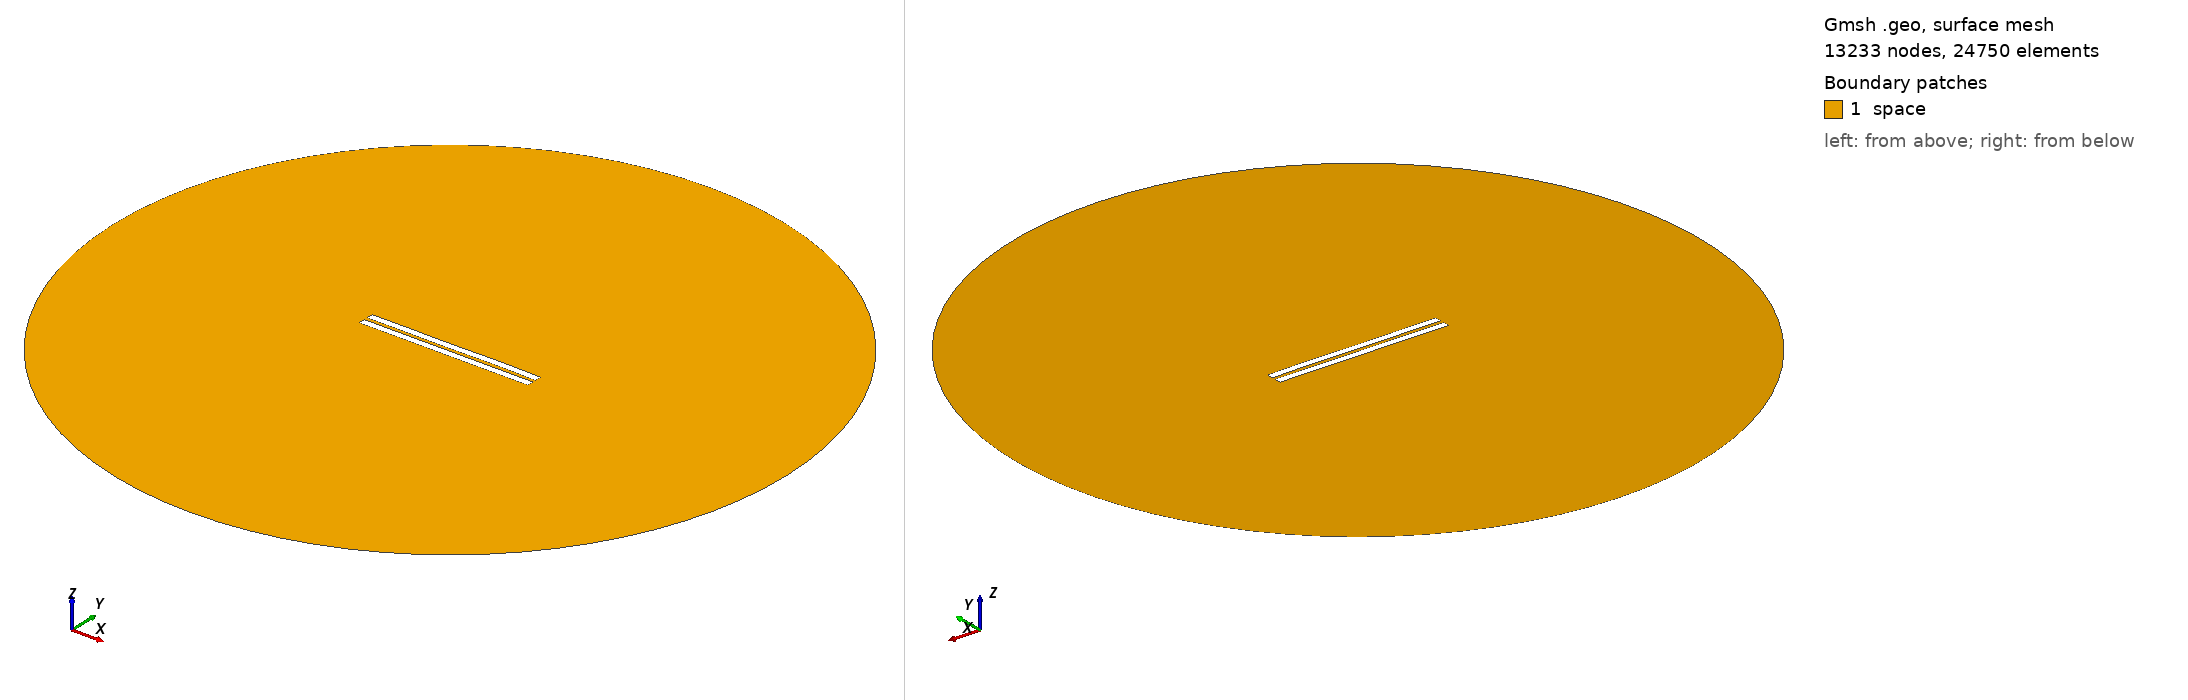

Gmsh geometry script, surface-meshed: 13233 nodes, 24750 surface elements. Boundary patches (legend numbers): 1 space. Left view from above one corner, right view from below the opposite corner. Legend entries are the model's physical surfaces. The drawing asked Gmsh for element sizes between 1% and 20% of the model's largest extent; the script's own settings can give other sizes.

=== 2184.geo (drawn) ===
//---------------------------------------
// Geometry kernel
//---------------------------------------

SetFactory("OpenCASCADE");



//---------------------------------------
// Parameters of the geometry
//---------------------------------------

// Overetch of the upper plate
overetch = 0.0;

// Distance between the plates
distance = 2.25;

// Discretization over the x axis (for the deformation)
nx = 50; 

// Length of the plate
L = 100 - overetch; 

// Number of modes
n = 4; 

// 1st mode coefficient
coeff(1) = 0.0;
beta(1) = 0.596864 * 3.1415926535 / L;

// 2nd mode coefficient
coeff(2) = 0.0;
beta(2) = 1.49418 * 3.1415926535 / L;

// 3rd mode coefficient
coeff(3) = -0.075;
beta(3) = 2.50025 * 3.1415926535 / L;

// 4th mode coefficient
coeff(4) = 0.07499999999999998;
beta(4) = 3.49999 * 3.1415926535 / L;



//---------------------------------------
// Upper plate (deformed rectangle)
//---------------------------------------

// Coordiantes of the upper plate
xmin = -50;
xmax = 50 - overetch;

// Height of the upper plate
yheight = 4 - 2 * overetch;

// Indexes of the points
UpperID[] = {};
LowerID[] = {};
LeftID[] = {};
RightID[] = {};

// Point index
p = 1;

// Horizontal edges
For i In {1:nx}
    x = xmin + (i-1)*(xmax - xmin)/(nx-1);

    y_bottom = distance / 2 + overetch;
    For j In {1:n}
        C = (Cosh(beta(j)*L) + Cos(beta(j)*L)) / (Sinh(beta(j)*L) + Sin(beta(j)*L));
        y_bottom  = y_bottom + coeff(j) * (Cosh(beta(j)*(x+50)) - Cos(beta(j)*(x+50)) - C * (Sinh(beta(j)*(x+50)) - Sin(beta(j)*(x+50))));
    EndFor

    y_top = y_bottom + yheight;

    Point(p) = {x, y_top, 0, 1.0};
    UpperID[i] = p;
    p = p + 1;

    Point(p) = {x, y_bottom, 0, 1.0};
    LowerID[i] = p;
    p = p + 1;
EndFor

// Create point lists
UpperPts[] = {}; LowerPts[] = {};
For i In {1:nx}
  UpperPts[] += {UpperID[i]};
  LowerPts[] += {LowerID[i]};
EndFor

// Build splines
Spline(1) = {UpperPts[]};
Spline(2) = {LowerPts[]};
Line(3) = {LowerPts[nx-1], UpperPts[nx-1]};
Line(4) = {LowerPts[0], UpperPts[0]};

// Build the plane surface
Curve Loop(1) = {2, 3, -1, -4};
Plane Surface(1) = {1};



//---------------------------------------
// Lower plate (rectangle)
//---------------------------------------

// Vertices
Point(1001) = {-50, -1, 0, 1.0};
Point(1002) = { 50, -1, 0, 1.0};
Point(1003) = { 50,  -5, 0, 1.0};
Point(1004) = {-50,  -5, 0, 1.0};

// Edges
Line(5) = {1001, 1002};
Line(6) = {1002, 1003};
Line(7) = {1003, 1004};
Line(8) = {1004, 1001};

// Plane surface
Line Loop(2) = {5, 6, 7, 8};
Plane Surface(2) = {2}; 



//---------------------------------------
// Outer (fictious) boundary
//---------------------------------------

// Points
Point(1005) = {0, 0, 0};       // Center
Point(1006) = {200, 0, 0};     // Start point
Point(1007) = {0, 200, 0};     // 90 degrees
Point(1008) = {-200, 0, 0};    // 180 degrees
Point(1009) = {0, -200, 0};    // 270 degrees

// Circle arcs (each needs start, center, end)
Circle(9) = {1006, 1005, 1007};
Circle(10) = {1007, 1005, 1008};
Circle(11) = {1008, 1005, 1009};
Circle(12) = {1009, 1005, 1006};

// Plane surface for the entire domain
Curve Loop(3) = {9, 10, 11, 12};
Surface(3) = {3};

// Subtract the plates from the whole domain to obtain the actual domain where we want to solve the equations
BooleanDifference{ Surface{3}; Delete; }{ Surface{1}; Surface{2}; Delete; }




//---------------------------------------
// Transfinite Lines/Curves
//---------------------------------------

// Set the number of points on the boundaries
r = 7;

// Plates
Transfinite Curve {1, 2} = 50*r Using Progression 1;
Transfinite Curve {3, 4} = 2*r Using Progression 1;
Transfinite Line {5, 7} = 50*r Using Progression 1;
Transfinite Line {6, 8} = 2*r Using Progression 1;

// Outer boundary
Transfinite Line {9, 10, 11, 12} = 20 Using Progression 1;



//---------------------------------------
// Physical groups
//---------------------------------------                

// Physical curves (boundaries)
Physical Line("force_segment", 10) = {2};
Physical Line("upper_plate", 11) = {1, 3, 4};
Physical Line("lower_plate", 12) = {5, 6, 7, 8};
Physical Line("boundary", 20) = {9, 10, 11, 12};

// Physical Surfaces
Physical Surface("space", 30) = {3};



//---------------------------------------
// 6. Generate the Mesh
//---------------------------------------

// 2D mesh generation
Mesh 2;
